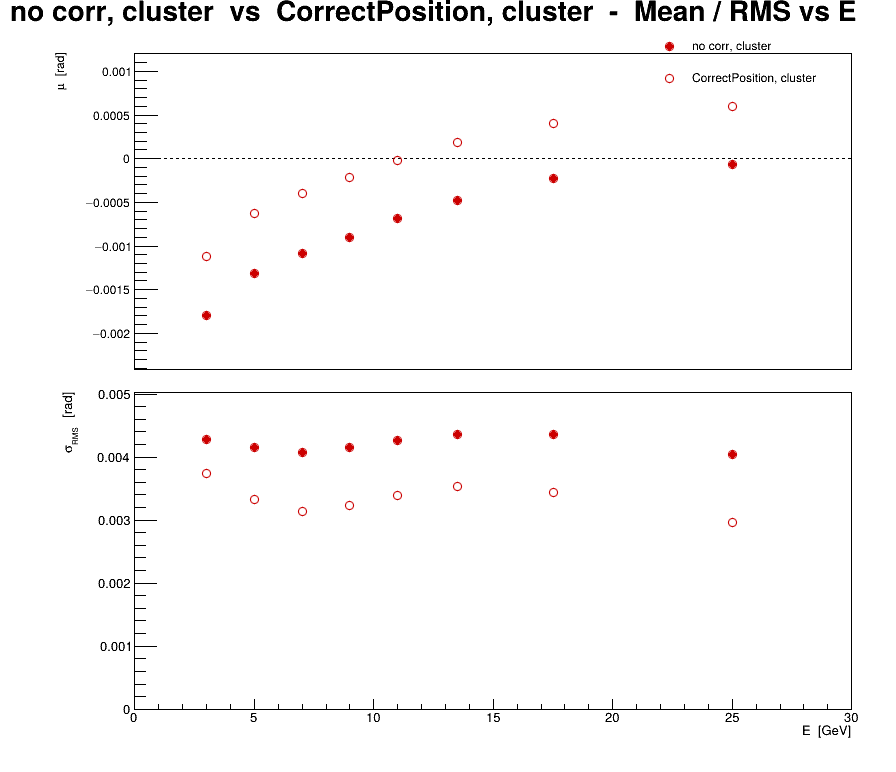

The data file committed next to this chart (first rows):
series, variant, residual, E, mu, dmu, sigma, dsigma
0, no corr, cluster, phi, 3, -0.001791, 1.92722e-05, 0.004278, 1.36275e-05
0, no corr, cluster, phi, 5, -0.001319, 1.82961e-05, 0.004151, 1.29373e-05
0, no corr, cluster, phi, 7, -0.001087, 1.72172e-05, 0.004067, 1.21744e-05
0, no corr, cluster, phi, 9, -0.0009002, 1.71859e-05, 0.004152, 1.21523e-05
0, no corr, cluster, phi, 11, -0.0006819, 1.75551e-05, 0.004266, 1.24133e-05
0, no corr, cluster, phi, 13.5, -0.0004829, 1.46616e-05, 0.004364, 1.03673e-05
0, no corr, cluster, phi, 17.5, -0.0002249, 1.13047e-05, 0.004352, 7.99365e-06
0, no corr, cluster, phi, 25, -6.53361e-05, 7.36871e-06, 0.004035, 5.21046e-06
1, CorrectPosition, cluster, phi, 3, -0.001116, 1.68688e-05, 0.003744, 1.19281e-05
1, CorrectPosition, cluster, phi, 5, -0.000628, 1.46455e-05, 0.003322, 1.03559e-05
1, CorrectPosition, cluster, phi, 7, -0.0003949, 1.32983e-05, 0.003142, 9.40333e-06
1, CorrectPosition, cluster, phi, 9, -0.0002098, 1.33969e-05, 0.003236, 9.47301e-06
1, CorrectPosition, cluster, phi, 11, -2.59102e-05, 1.39348e-05, 0.003386, 9.85337e-06
1, CorrectPosition, cluster, phi, 13.5, 0.0001799, 1.18757e-05, 0.003534, 8.39742e-06
1, CorrectPosition, cluster, phi, 17.5, 0.0004033, 8.95046e-06, 0.003446, 6.32893e-06
1, CorrectPosition, cluster, phi, 25, 0.0005985, 5.41269e-06, 0.002964, 3.82735e-06
